Run: headless pygame with SDL's dummy video driver; simulated clock (each Clock.tick advances the game by its frame time, no real sleeping); random seed 0; keys injected as events and as key.get_pressed() state; no mouse input.
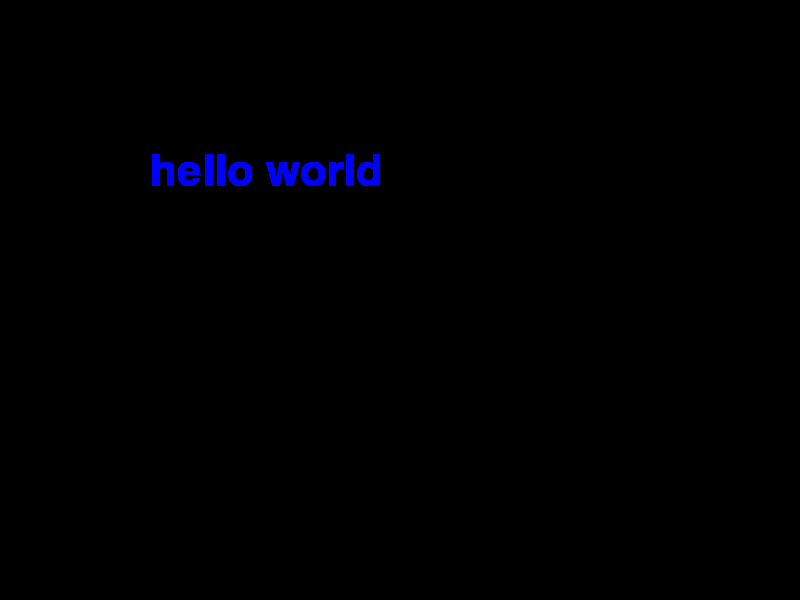
Frame 1 of 4 · flips 1–60 · no input
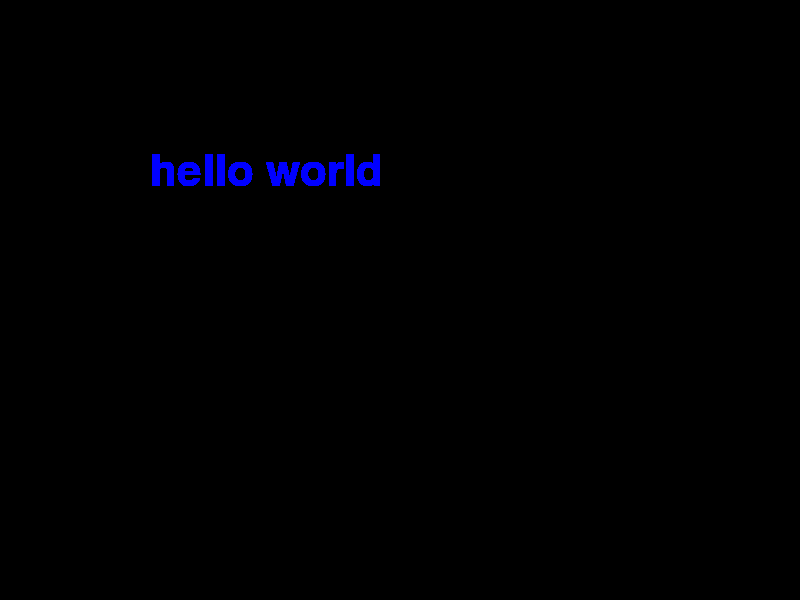
Frame 2 of 4 · flips 61–180 · tapped SPACE, RETURN · held RIGHT (→), D
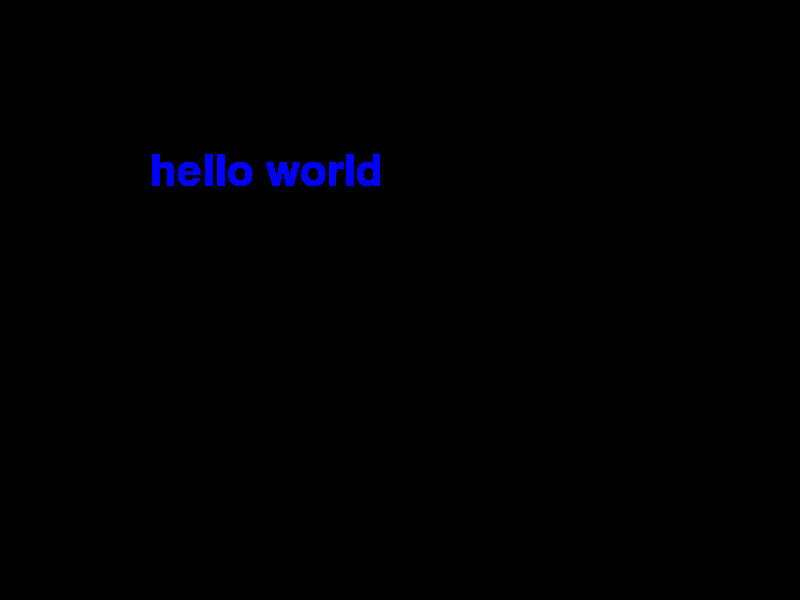
Frame 3 of 4 · flips 181–300 · held DOWN (↓), S
Frame 4 of 4 · flips 301–420 · held LEFT (←), A, UP (↑), W · screen unchanged from frame 3, image omitted

The pygame program that drew these frames:

import pygame
pygame.init() 
window_dimensions = (800, 600)
display = pygame.display.set_mode(window_dimensions)
BLUE = (0, 0, 255)
is_running = True
font_list = pygame.font.get_fonts()
for font in font_list:
    print(font)
font_name = pygame.font.SysFont("optima", 64)  # Load font
text = font_name.render("hello world", True, BLUE)  # Render text
text_rect = text.get_rect()  # Get text rectangle
text_rect.topleft = (150, 150)  # Set text position
while is_running:
    for event in pygame.event.get():
        if event.type == pygame.QUIT:
            is_running = False
    display.blit(text, text_rect)  # Draw text
    pygame.display.update()
pygame.quit()
